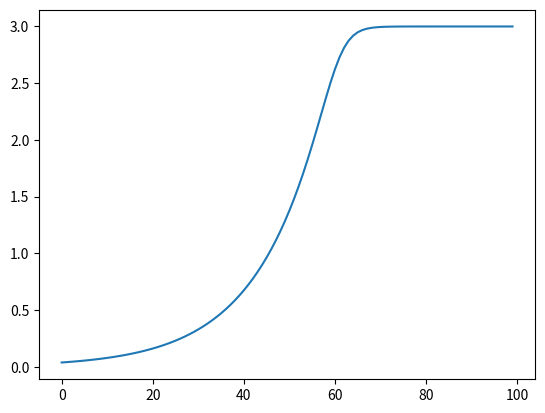

The matplotlib source for this figure:
import numpy as np
import matplotlib.pyplot as plt

'''
Richards Model (Assymetric Sigmoid)
t: time array
A, tp, delta, nu: model parameters
'''
def model(t, A, tp, delta, nu ):
    return A / ((1 + nu * np.exp(-1*(t - tp)/(delta)))**(1/nu))

# Vectorized version of the model
model_v = np.vectorize(model)

def main():
    # Define time array
    t = np.arange(-50, 50, 1)
    # Initialize model parameters
    A = 3
    tp = 7
    delta = 2
    nu = 7

    #Plot model's output
    plt.plot(model_v(t, A, tp, delta, nu))
    plt.show()

if __name__ == '__main__':
    main()